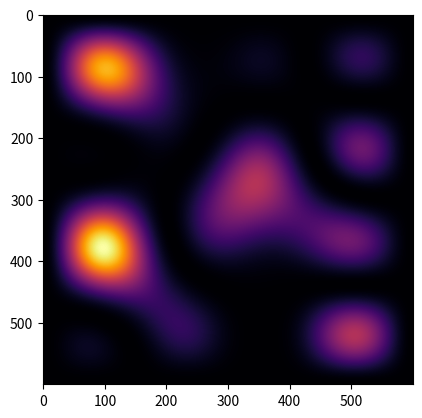

Write Python code to recreate this figure.
import numpy as np
import matplotlib.pyplot as plt
import matplotlib.animation as animation


def Psi_x_y_t(x, y, t):
    global Lx
    global Ly
    global hbar
    global m
    global c

    psi_x_y_t = 0+0j

    for i in range(1, len(c)+1):
        for j in range(1, len(c[0])+1):
            sx = np.sin(i * np.pi * x / Lx) / np.sqrt(Lx)
            sy = np.sin(j * np.pi * y / Ly) / np.sqrt(Ly)

            E = (hbar**2) * (np.pi**2) * (i**2 / (Lx**2) + j**2 / (Ly**2)) / (2*m)
            e = np.exp(-1j * E * t / hbar)

            psi_x_y_t += c[i-1][j-1] * sx * sy * e * 2

    return psi_x_y_t

c = np.array([
    [0, 1, 1, 0, 0],
    [0, 0, 0, 0, 0],
    [1, 0, 0, 0, 0],
    [0, 1, 0, 1, 0],
    [0, 0, 0, 0, 0]
    ], dtype=np.float64)

c /= np.sqrt(np.sum(np.abs(c)**2))

Lx = 1
Ly = 1
hbar = 0.6
m = 1


xes = np.linspace(0, 1, 600)
yes = np.linspace(0, 1, 600)

p = []
for x in xes:
    temp = np.abs(Psi_x_y_t(x, yes, 0))**2

    p.append(temp)





fig, ax = plt.subplots()

img = ax.imshow(p, cmap='inferno')

def Update(frame):
    p = []
    for x in xes:
        temp = np.abs(Psi_x_y_t(x, yes, frame/200))**2

        p.append(temp)

    img.set_data(p)
    return [img]


ani = animation.FuncAnimation(fig=fig, func=Update, frames=4000, interval=20)
plt.show()

# Can be optimised by calculating Psi(t) from Psi(t = 0)
